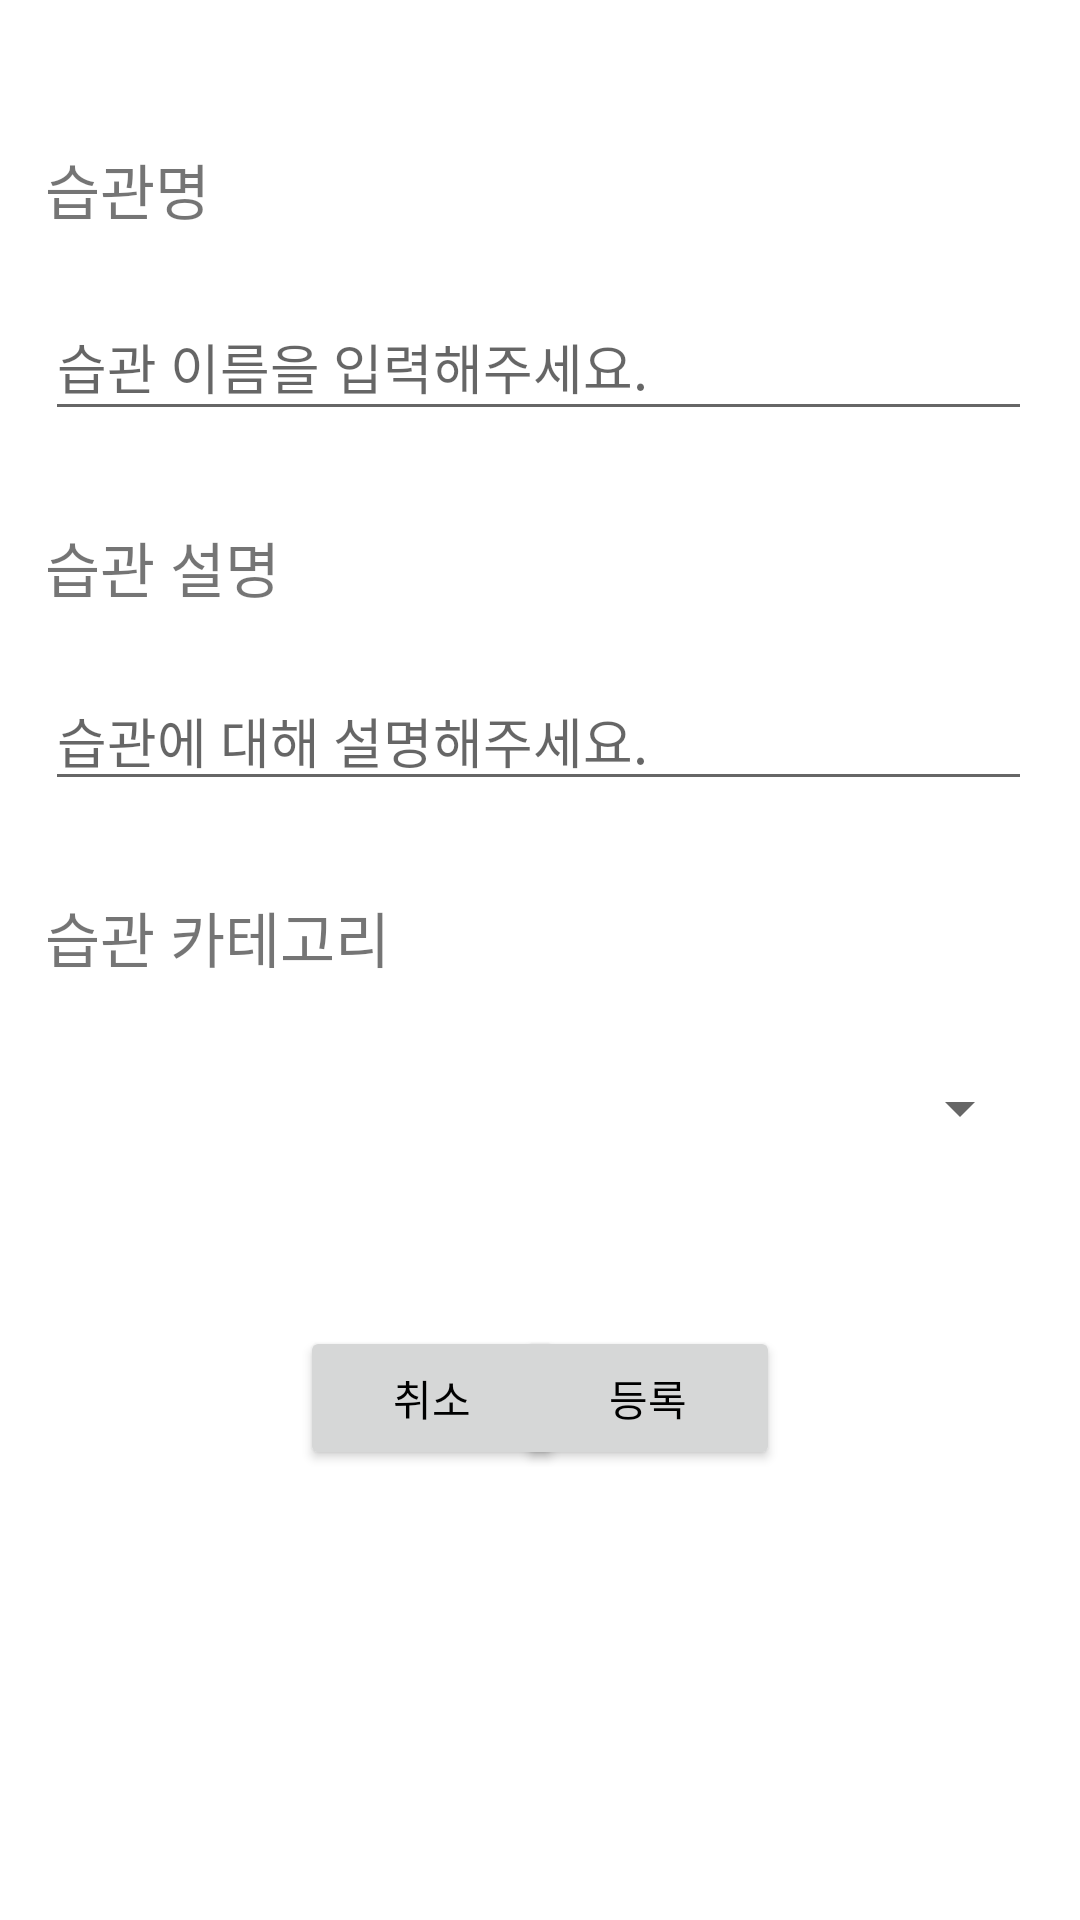

Here is an Android app screen rendered from its layout file. Give the layout XML and the strings, colors and styles it references.
<!-- AndroidManifest.xml: application theme Theme.DailyToDo -->
<!-- res/layout/activity_addhabit.xml -->
<?xml version="1.0" encoding="utf-8"?>
<androidx.constraintlayout.widget.ConstraintLayout xmlns:android="http://schemas.android.com/apk/res/android"
    xmlns:app="http://schemas.android.com/apk/res-auto"
    xmlns:tools="http://schemas.android.com/tools"
    android:layout_width="match_parent"
    android:layout_height="match_parent"
    tools:context=".AddcateActivity">


    <EditText
        android:id="@+id/habitdetail"
        android:layout_width="329dp"
        android:layout_height="wrap_content"
        android:layout_marginBottom="80dp"
        android:ems="10"
        android:hint="습관에 대해 설명해주세요."
        android:inputType="textPersonName"
        app:layout_constraintBottom_toTopOf="@+id/habitcatespinner"
        app:layout_constraintEnd_toEndOf="parent"
        app:layout_constraintHorizontal_bias="0.487"
        app:layout_constraintStart_toStartOf="parent" />

    <TextView
        android:id="@+id/textView13"
        android:layout_width="wrap_content"
        android:layout_height="wrap_content"
        android:layout_marginBottom="20dp"
        android:text="습관 설명"
        android:textSize="20sp"
        app:layout_constraintBottom_toTopOf="@+id/habitdetail"
        app:layout_constraintStart_toStartOf="@+id/habitdetail" />

    <EditText
        android:id="@+id/habitname"
        android:layout_width="329dp"
        android:layout_height="46dp"
        android:layout_marginBottom="80dp"
        android:ems="10"
        android:hint="습관 이름을 입력해주세요."
        android:inputType="textPersonName"
        app:layout_constraintBottom_toTopOf="@+id/habitdetail"
        app:layout_constraintEnd_toEndOf="parent"
        app:layout_constraintHorizontal_bias="0.487"
        app:layout_constraintStart_toStartOf="parent" />

    <TextView
        android:id="@+id/textView"
        android:layout_width="wrap_content"
        android:layout_height="wrap_content"
        android:layout_marginBottom="20dp"
        android:text="습관명"
        android:textSize="20sp"
        app:layout_constraintBottom_toTopOf="@+id/habitname"
        app:layout_constraintStart_toStartOf="@+id/habitname" />

    <TextView
        android:id="@+id/textView14"
        android:layout_width="wrap_content"
        android:layout_height="wrap_content"
        android:layout_marginBottom="20dp"
        android:text="습관 카테고리"
        android:textSize="20sp"
        app:layout_constraintBottom_toTopOf="@+id/habitcatespinner"
        app:layout_constraintStart_toStartOf="@+id/habitcatespinner" />

    <Spinner
        android:id="@+id/habitcatespinner"
        android:layout_width="329dp"
        android:layout_height="45dp"
        android:layout_marginBottom="50dp"
        app:layout_constraintBottom_toTopOf="@+id/btcancel"
        app:layout_constraintEnd_toEndOf="parent"
        app:layout_constraintHorizontal_bias="0.487"
        app:layout_constraintStart_toStartOf="parent" />

    <Button
        android:id="@+id/btcancel"
        android:layout_width="wrap_content"
        android:layout_height="wrap_content"
        android:layout_marginStart="100dp"
        android:layout_marginBottom="150dp"
        android:text="취소"
        android:textColor="@color/black"
        app:layout_constraintBottom_toBottomOf="parent"
        app:layout_constraintStart_toStartOf="parent" />

    <Button
        android:id="@+id/btadd"
        android:layout_width="wrap_content"
        android:layout_height="wrap_content"
        android:layout_marginEnd="100dp"
        android:layout_marginBottom="150dp"
        android:text="등록"
        android:textColor="@color/black"
        app:layout_constraintBottom_toBottomOf="parent"
        app:layout_constraintEnd_toEndOf="parent" />

</androidx.constraintlayout.widget.ConstraintLayout>
<!-- resources referenced by this layout -->
<resources>
  <style name="Theme.DailyToDo" parent="Theme.MaterialComponents.DayNight.DarkActionBar">
          
          <item name="colorPrimary">#FFFFFF</item>
          <item name="colorPrimaryVariant">@color/purple_700</item>
          <item name="colorOnPrimary">@color/white</item>
          
          <item name="colorSecondary">@color/teal_200</item>
          <item name="colorSecondaryVariant">@color/teal_700</item>
          <item name="colorOnSecondary">@color/black</item>
          
          <item name="android:statusBarColor" tools:targetApi="l">?attr/colorPrimaryVariant</item>
          
      </style>
  <!-- not gathered from this repository: default colours our renderer supplied (Android Studio template values) -->
  <color name="purple_700">#FF3700B3</color>
  <color name="teal_200">#FF03DAC5</color>
  <color name="teal_700">#FF018786</color>
  <color name="black">#FF000000</color>
  <color name="white">#FFFFFFFF</color>
</resources>
